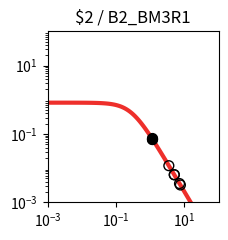

Here is the Python script that generated this plot: (Note: this script raises an exception after producing the figure.)
import matplotlib.pyplot as plt
import matplotlib.ticker as ticker
import numpy as np

fig, ax = plt.subplots(figsize=(2.5,2.5))

plt.xlim(1.000000e-03, 1.000000e+02)
plt.ylim(1.000000e-03, 1.000000e+02)

x = np.array([1.000000e-03,1.122018e-03,1.258925e-03,1.412538e-03,1.584893e-03,1.778279e-03,1.995262e-03,2.238721e-03,2.511886e-03,2.818383e-03,3.162278e-03,3.548134e-03,3.981072e-03,4.466836e-03,5.011872e-03,5.623413e-03,6.309573e-03,7.079458e-03,7.943282e-03,8.912509e-03,1.000000e-02,1.122018e-02,1.258925e-02,1.412538e-02,1.584893e-02,1.778279e-02,1.995262e-02,2.238721e-02,2.511886e-02,2.818383e-02,3.162278e-02,3.548134e-02,3.981072e-02,4.466836e-02,5.011872e-02,5.623413e-02,6.309573e-02,7.079458e-02,7.943282e-02,8.912509e-02,1.000000e-01,1.122018e-01,1.258925e-01,1.412538e-01,1.584893e-01,1.778279e-01,1.995262e-01,2.238721e-01,2.511886e-01,2.818383e-01,3.162278e-01,3.548134e-01,3.981072e-01,4.466836e-01,5.011872e-01,5.623413e-01,6.309573e-01,7.079458e-01,7.943282e-01,8.912509e-01,1.000000e+00,1.122018e+00,1.258925e+00,1.412538e+00,1.584893e+00,1.778279e+00,1.995262e+00,2.238721e+00,2.511886e+00,2.818383e+00,3.162278e+00,3.548134e+00,3.981072e+00,4.466836e+00,5.011872e+00,5.623413e+00,6.309573e+00,7.079458e+00,7.943282e+00,8.912509e+00,1.000000e+01,1.122018e+01,1.258925e+01,1.412538e+01,1.584893e+01,1.778279e+01,1.995262e+01,2.238721e+01,2.511886e+01,2.818383e+01,3.162278e+01,3.548134e+01,3.981072e+01,4.466836e+01,5.011872e+01,5.623413e+01,6.309573e+01,7.079458e+01,7.943282e+01,8.912509e+01,1.000000e+02,])
y = np.array([8.219400e-01,8.219271e-01,8.219115e-01,8.218926e-01,8.218696e-01,8.218416e-01,8.218078e-01,8.217666e-01,8.217167e-01,8.216560e-01,8.215824e-01,8.214931e-01,8.213846e-01,8.212530e-01,8.210933e-01,8.208994e-01,8.206642e-01,8.203787e-01,8.200325e-01,8.196125e-01,8.191032e-01,8.184856e-01,8.177371e-01,8.168303e-01,8.157319e-01,8.144024e-01,8.127941e-01,8.108499e-01,8.085021e-01,8.056697e-01,8.022576e-01,7.981536e-01,7.932271e-01,7.873270e-01,7.802807e-01,7.718935e-01,7.619500e-01,7.502167e-01,7.364483e-01,7.203966e-01,7.018247e-01,6.805248e-01,6.563407e-01,6.291939e-01,5.991091e-01,5.662382e-01,5.308754e-01,4.934599e-01,4.545641e-01,4.148627e-01,3.750891e-01,3.359820e-01,2.982313e-01,2.624319e-01,2.290505e-01,1.984097e-01,1.706879e-01,1.459329e-01,1.240842e-01,1.049986e-01,8.847644e-02,7.428478e-02,6.217651e-02,5.190485e-02,4.323354e-02,3.594326e-02,2.983521e-02,2.473248e-02,2.047991e-02,1.694300e-02,1.400624e-02,1.157120e-02,9.554497e-03,7.885857e-03,6.506302e-03,5.366496e-03,4.425283e-03,3.648409e-03,3.007416e-03,2.478699e-03,2.042701e-03,1.683237e-03,1.386922e-03,1.142697e-03,9.414293e-04,7.755779e-04,6.389218e-04,5.263289e-04,4.335671e-04,3.571467e-04,2.941914e-04,2.423301e-04,1.996089e-04,1.644177e-04,1.354297e-04,1.115518e-04,9.188336e-05,7.568249e-05,6.233794e-05,5.134620e-05,4.229247e-05,])
c = "#ee2f2b"

hi_x = np.array([1.128854e+00,1.109136e+00,1.156496e+00,])
hi_y = np.array([7.359611e-02,7.561007e-02,7.091007e-02,])
lo_x = np.array([7.197039e+00,3.504247e+00,7.620995e+00,5.051981e+00,5.053272e+00,])
lo_y = np.array([3.548967e-03,1.181291e-02,3.223956e-03,6.420179e-03,6.417437e-03,])

plt.loglog(x,y,lw=3,color=c)
plt.scatter(hi_x,hi_y,marker='o',s=50,color='black',zorder=10)
plt.scatter(lo_x,lo_y,marker='o',s=50,edgecolors='black',color='none',zorder=10)

plt.title("$2 / B2_BM3R1")

ax.xaxis.set_major_locator(ticker.LogLocator(numticks=3))
ax.yaxis.set_major_locator(ticker.LogLocator(numticks=3))

ax.set_aspect('equal')
plt.tight_layout()

plt.savefig("/content/output/0x2B/response_plot_$2_B2_BM3R1.png", bbox_inches='tight')
